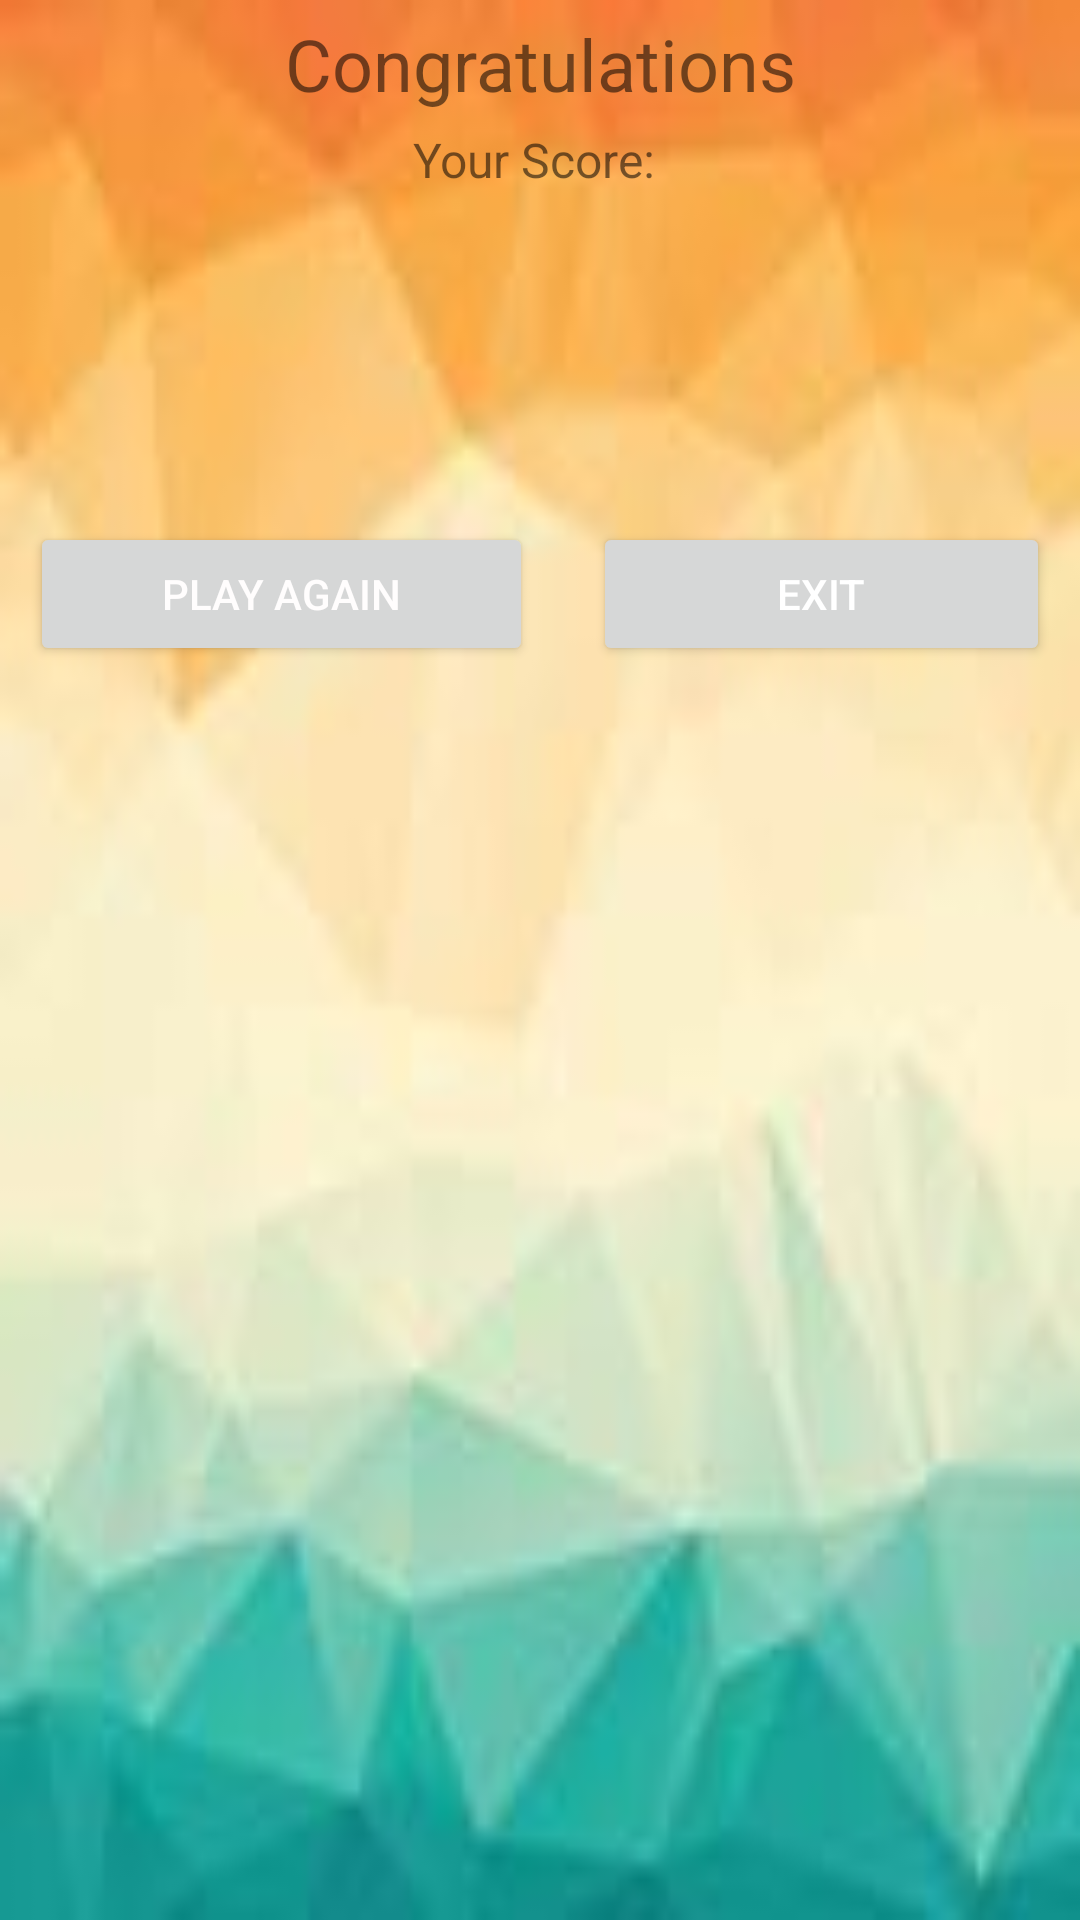

This screen was rendered from an Android layout file. Write that file and the resources it references.
<!-- AndroidManifest.xml: application theme Theme.TestMathGameForStudents -->
<!-- res/layout/activity_result.xml -->
<?xml version="1.0" encoding="utf-8"?>
<LinearLayout
    xmlns:android="http://schemas.android.com/apk/res/android"
    xmlns:app="http://schemas.android.com/apk/res-auto"
    xmlns:tools="http://schemas.android.com/tools"
    android:layout_width="match_parent"
    android:layout_height="match_parent"
    android:orientation="vertical"
    android:background="@drawable/img7"
    tools:context=".Result">

    <TextView
        android:id="@+id/textView"
        android:layout_width="match_parent"
        android:layout_height="wrap_content"
        android:layout_marginTop="5dp"
        android:gravity="center_horizontal"
        android:text="Congratulations"
        android:textSize="24sp" />

    <TextView
        android:id="@+id/txtScoreResult"
        android:layout_width="match_parent"
        android:layout_height="wrap_content"
        android:layout_marginTop="5dp"
        android:gravity="center_horizontal"
        android:text="Your Score: "
        android:textSize="16sp" />

    <LinearLayout
        android:layout_width="match_parent"
        android:layout_height="match_parent"
        android:layout_marginTop="100dp"
        android:orientation="horizontal">

        <Button
            android:id="@+id/btnPlayAgain"
            android:layout_width="wrap_content"
            android:layout_height="wrap_content"
            android:layout_margin="10dp"
            android:layout_weight="1"
            android:text="PLAY AGAIN"
            android:textColor="#FFFDFD" />

        <Button
            android:id="@+id/btnExitGame"
            android:layout_width="wrap_content"
            android:layout_height="wrap_content"
            android:layout_margin="10dp"
            android:layout_weight="1"
            android:text="EXIT"
            android:textColor="#FFFFFF" />
    </LinearLayout>

</LinearLayout>
<!-- resources referenced by this layout -->
<resources>
  <!-- drawable img7: jpg bitmap (drawable, 3166 bytes) -->
  <style name="Theme.TestMathGameForStudents" parent="Theme.MaterialComponents.DayNight.DarkActionBar">
          
          <item name="colorPrimary">@color/purple_500</item>
          <item name="colorPrimaryVariant">@color/purple_700</item>
          <item name="colorOnPrimary">@color/white</item>
          
          <item name="colorSecondary">@color/teal_200</item>
          <item name="colorSecondaryVariant">@color/teal_700</item>
          <item name="colorOnSecondary">@color/black</item>
          
          <item name="android:statusBarColor" tools:targetApi="l">?attr/colorPrimaryVariant</item>
          
      </style>
  <color name="purple_500">#FF6200EE</color>
  <color name="purple_700">#FF3700B3</color>
  <color name="white">#FFFFFFFF</color>
  <color name="teal_200">#FF03DAC5</color>
  <color name="teal_700">#FF018786</color>
  <color name="black">#FF000000</color>
</resources>
